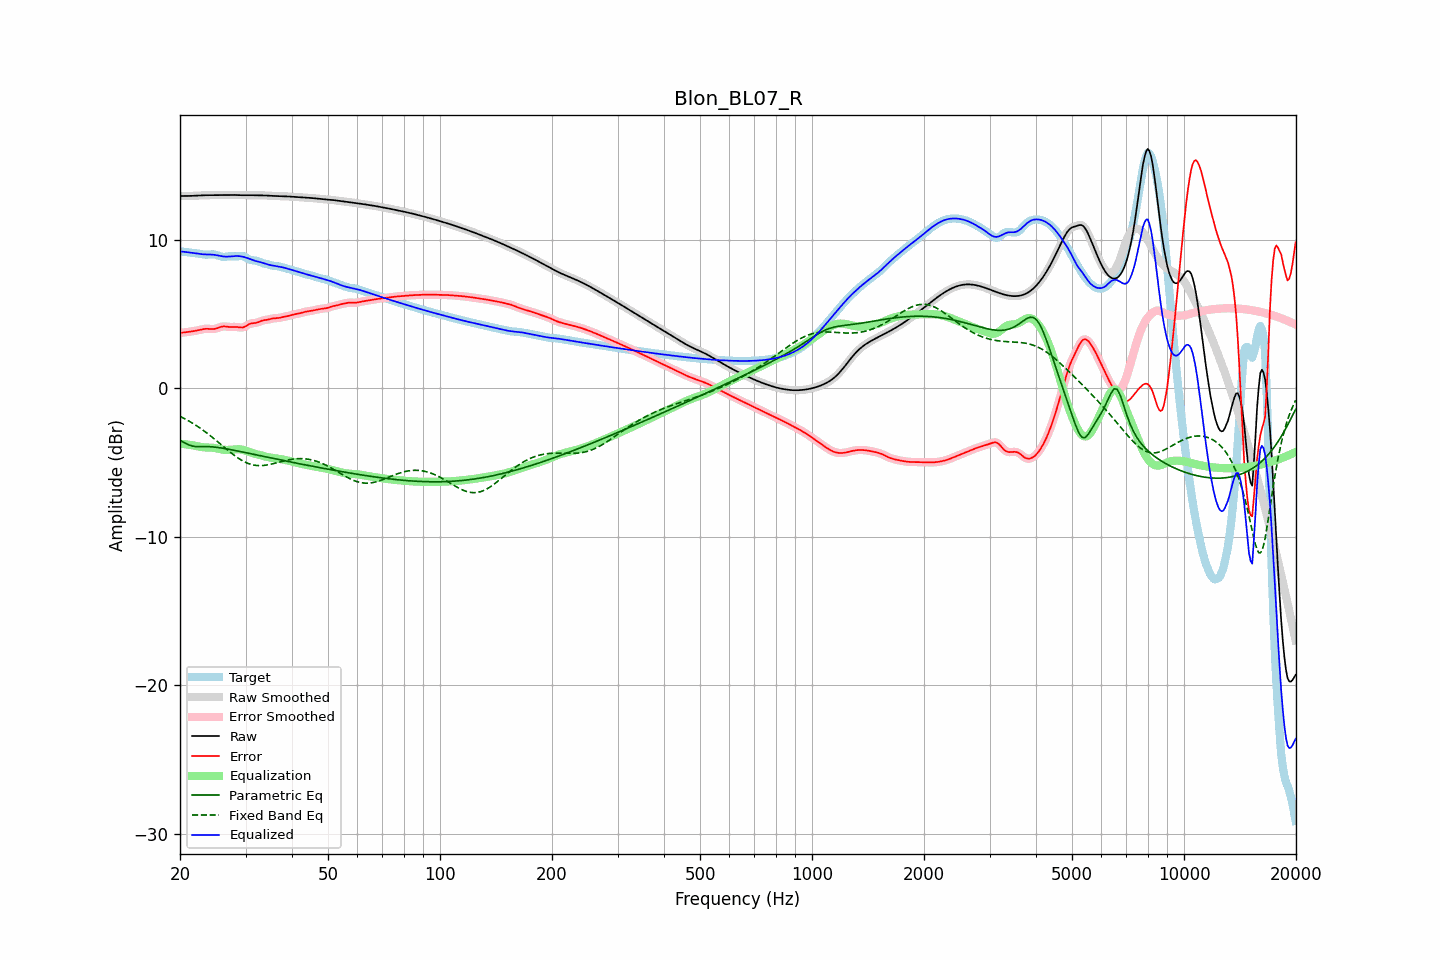

Source data for this figure (header and first rows):
frequency, raw, error, smoothed, error_smoothed, equalization, parametric_eq, fixed_band_eq, equalized_raw, equalized_smoothed, target
20.00, 12.94, 3.73, 12.94, 3.73, -3.73, -3.51, -1.89, 9.21, 9.21, 9.22
20.20, 12.94, 3.74, 12.94, 3.74, -3.74, -3.57, -1.94, 9.20, 9.20, 9.21
20.40, 12.94, 3.75, 12.94, 3.75, -3.75, -3.62, -2.00, 9.19, 9.19, 9.19
20.61, 12.95, 3.76, 12.95, 3.77, -3.76, -3.68, -2.05, 9.18, 9.18, 9.18
20.81, 12.95, 3.78, 12.95, 3.78, -3.78, -3.74, -2.11, 9.17, 9.17, 9.17
21.02, 12.95, 3.79, 12.95, 3.79, -3.79, -3.78, -2.17, 9.16, 9.16, 9.15
21.23, 12.95, 3.81, 12.95, 3.81, -3.81, -3.83, -2.23, 9.14, 9.14, 9.14
21.44, 12.95, 3.82, 12.95, 3.82, -3.82, -3.87, -2.30, 9.13, 9.13, 9.13
21.66, 12.96, 3.84, 12.96, 3.84, -3.84, -3.90, -2.36, 9.11, 9.11, 9.12
21.87, 12.96, 3.86, 12.96, 3.86, -3.86, -3.91, -2.43, 9.10, 9.10, 9.10
22.09, 12.97, 3.88, 12.97, 3.88, -3.88, -3.93, -2.50, 9.08, 9.08, 9.09
22.31, 12.97, 3.90, 12.97, 3.90, -3.91, -3.93, -2.57, 9.07, 9.07, 9.07
22.54, 12.98, 3.92, 12.98, 3.92, -3.93, -3.93, -2.64, 9.05, 9.05, 9.05
22.76, 12.99, 3.95, 12.99, 3.95, -3.95, -3.93, -2.72, 9.04, 9.04, 9.04
22.99, 12.99, 3.97, 12.99, 3.97, -3.97, -3.93, -2.80, 9.02, 9.02, 9.02
23.22, 13.00, 3.99, 13.00, 3.99, -3.98, -3.93, -2.88, 9.02, 9.02, 9.00
23.45, 13.00, 4.00, 13.00, 4.00, -3.99, -3.92, -2.96, 9.01, 9.01, 9.00
23.69, 13.00, 4.00, 13.00, 4.00, -3.99, -3.93, -3.04, 9.01, 9.01, 9.00
23.92, 13.00, 4.00, 13.00, 4.00, -3.99, -3.93, -3.12, 9.01, 9.01, 9.00
24.16, 13.00, 3.99, 13.00, 3.99, -4.00, -3.94, -3.21, 9.01, 9.01, 9.01
24.40, 13.00, 3.99, 13.00, 3.99, -4.00, -3.94, -3.29, 9.00, 9.00, 9.02
24.65, 13.00, 3.99, 13.00, 3.99, -4.01, -3.95, -3.38, 8.99, 8.99, 9.01
24.89, 13.00, 4.01, 13.00, 4.01, -4.03, -3.96, -3.47, 8.97, 8.97, 9.00
25.14, 13.01, 4.04, 13.01, 4.04, -4.05, -3.98, -3.56, 8.95, 8.95, 8.97
25.39, 13.01, 4.08, 13.01, 4.08, -4.08, -3.99, -3.65, 8.93, 8.93, 8.93
25.65, 13.01, 4.12, 13.01, 4.12, -4.10, -4.01, -3.74, 8.91, 8.91, 8.89
25.91, 13.01, 4.15, 13.01, 4.15, -4.12, -4.03, -3.83, 8.89, 8.89, 8.86
26.16, 13.01, 4.16, 13.01, 4.16, -4.14, -4.04, -3.92, 8.87, 8.87, 8.85
26.43, 13.01, 4.16, 13.01, 4.16, -4.15, -4.06, -4.01, 8.87, 8.87, 8.85
26.69, 13.01, 4.15, 13.01, 4.15, -4.15, -4.08, -4.10, 8.86, 8.86, 8.87
26.96, 13.02, 4.13, 13.02, 4.14, -4.15, -4.10, -4.19, 8.87, 8.87, 8.88
27.23, 13.02, 4.12, 13.02, 4.13, -4.15, -4.12, -4.28, 8.87, 8.87, 8.89
27.50, 13.02, 4.13, 13.02, 4.13, -4.14, -4.14, -4.37, 8.88, 8.88, 8.89
27.77, 13.02, 4.13, 13.02, 4.13, -4.13, -4.16, -4.45, 8.89, 8.89, 8.89
28.05, 13.01, 4.14, 13.01, 4.13, -4.11, -4.18, -4.53, 8.90, 8.90, 8.88
28.33, 13.01, 4.13, 13.01, 4.13, -4.10, -4.21, -4.61, 8.91, 8.91, 8.88
28.62, 13.01, 4.12, 13.01, 4.12, -4.10, -4.23, -4.69, 8.90, 8.90, 8.89
28.90, 13.00, 4.10, 13.00, 4.10, -4.10, -4.25, -4.76, 8.90, 8.90, 8.90
29.19, 13.00, 4.09, 13.00, 4.09, -4.12, -4.27, -4.83, 8.88, 8.88, 8.91
29.48, 13.00, 4.09, 13.00, 4.10, -4.14, -4.30, -4.89, 8.86, 8.86, 8.91
29.78, 13.00, 4.13, 13.00, 4.13, -4.17, -4.32, -4.95, 8.83, 8.83, 8.87
30.08, 13.00, 4.19, 13.00, 4.19, -4.20, -4.34, -5.00, 8.80, 8.80, 8.81
30.38, 13.00, 4.26, 13.00, 4.26, -4.24, -4.36, -5.04, 8.76, 8.76, 8.74
30.68, 13.00, 4.32, 13.00, 4.31, -4.28, -4.39, -5.08, 8.72, 8.72, 8.68
30.99, 13.00, 4.36, 13.00, 4.36, -4.32, -4.41, -5.12, 8.68, 8.68, 8.64
31.30, 13.00, 4.38, 13.00, 4.38, -4.36, -4.43, -5.15, 8.64, 8.64, 8.62
31.61, 13.00, 4.39, 13.00, 4.39, -4.39, -4.45, -5.17, 8.60, 8.60, 8.61
31.93, 13.00, 4.40, 13.00, 4.40, -4.43, -4.48, -5.19, 8.57, 8.57, 8.60
32.24, 13.00, 4.43, 13.00, 4.43, -4.45, -4.50, -5.20, 8.54, 8.55, 8.57
32.57, 13.00, 4.46, 13.00, 4.47, -4.48, -4.52, -5.21, 8.52, 8.52, 8.53
32.89, 13.00, 4.51, 13.00, 4.51, -4.50, -4.55, -5.21, 8.49, 8.49, 8.48
33.22, 12.99, 4.55, 12.99, 4.55, -4.53, -4.57, -5.20, 8.46, 8.46, 8.44
33.55, 12.99, 4.58, 12.99, 4.58, -4.56, -4.59, -5.20, 8.43, 8.43, 8.41
33.89, 12.98, 4.59, 12.98, 4.60, -4.59, -4.61, -5.18, 8.39, 8.39, 8.39
34.23, 12.97, 4.61, 12.97, 4.61, -4.62, -4.64, -5.17, 8.35, 8.35, 8.36
34.57, 12.97, 4.63, 12.97, 4.63, -4.64, -4.66, -5.15, 8.32, 8.32, 8.34
34.92, 12.96, 4.66, 12.96, 4.66, -4.66, -4.68, -5.13, 8.30, 8.30, 8.30
35.27, 12.96, 4.69, 12.96, 4.69, -4.68, -4.70, -5.10, 8.28, 8.28, 8.27
35.62, 12.95, 4.71, 12.95, 4.70, -4.69, -4.73, -5.08, 8.26, 8.26, 8.24
35.97, 12.95, 4.72, 12.95, 4.72, -4.71, -4.75, -5.05, 8.24, 8.24, 8.23
... 635 more rows
